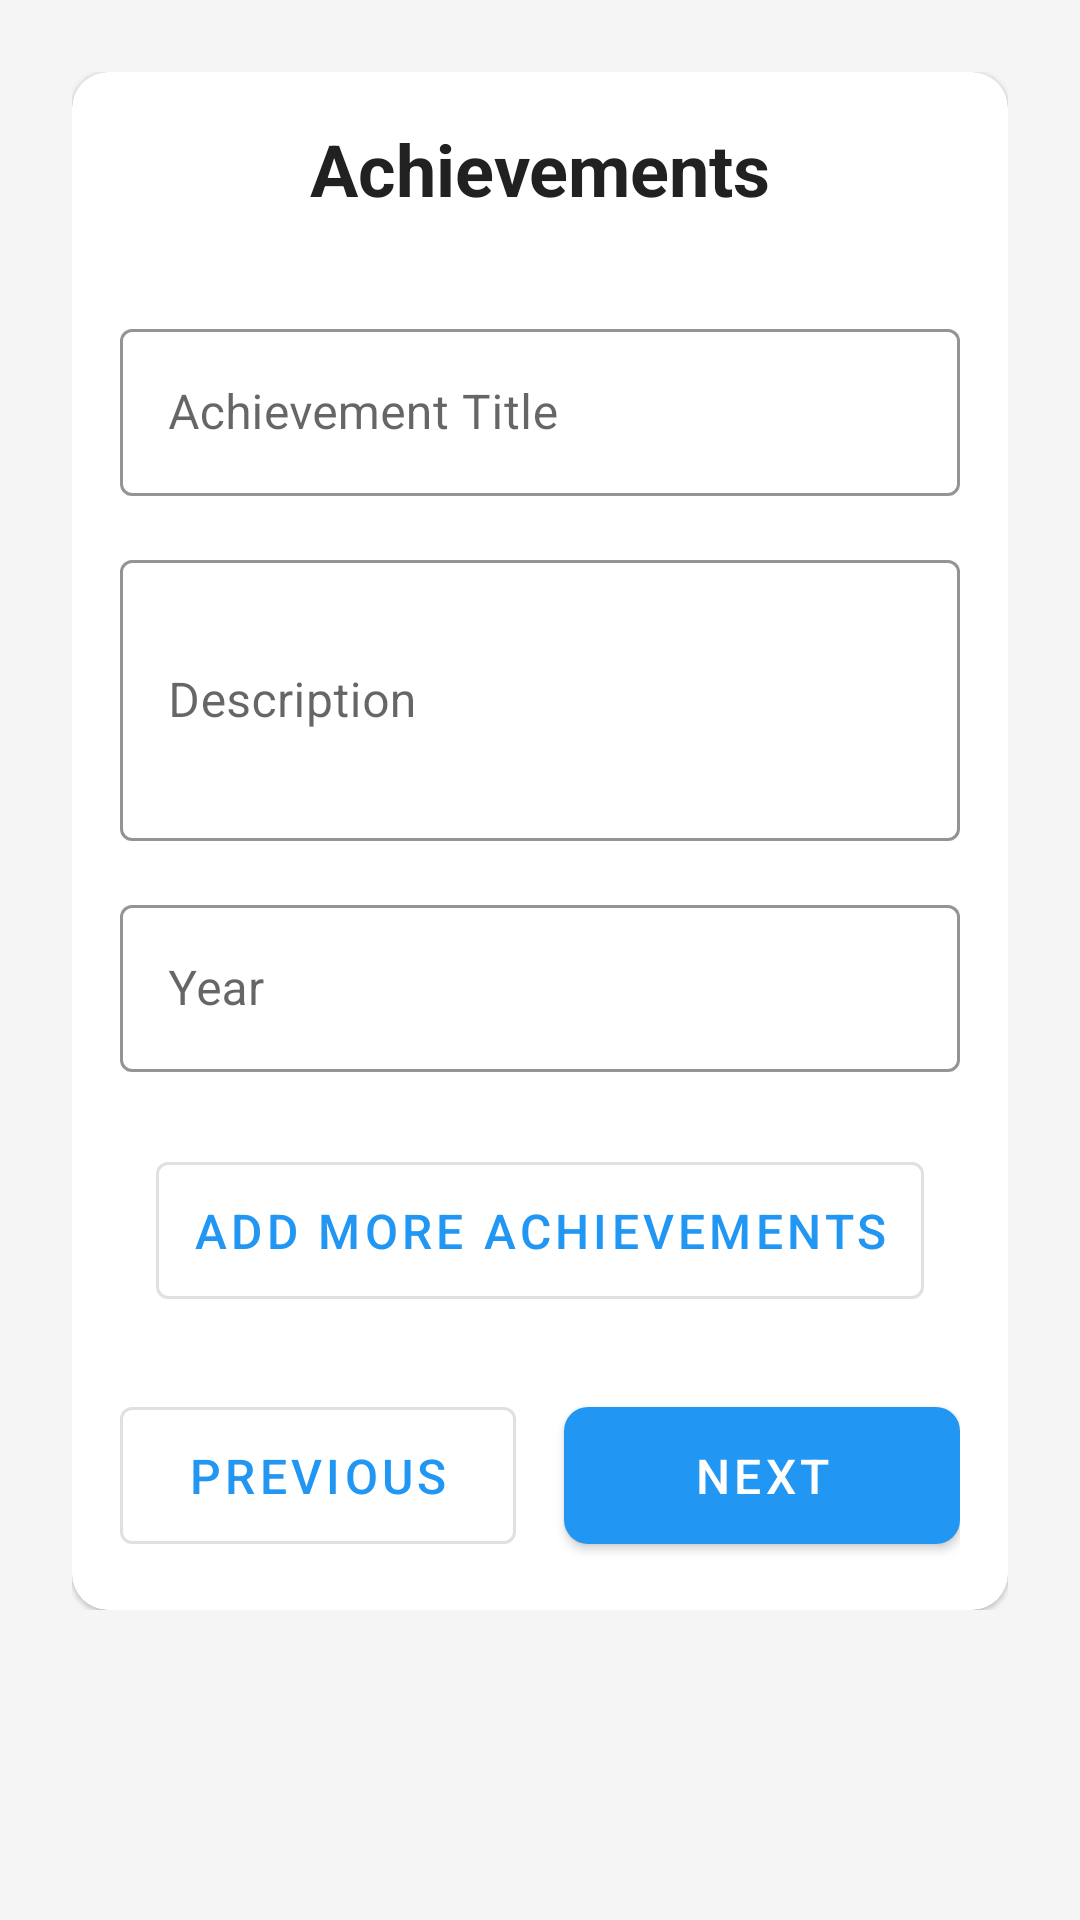

Layout XML and referenced resources for this Android screen:
<!-- AndroidManifest.xml: application theme Theme.App3 -->
<!-- res/layout/achievements_details.xml -->
<?xml version="1.0" encoding="utf-8"?>
<ScrollView xmlns:android="http://schemas.android.com/apk/res/android"
    xmlns:app="http://schemas.android.com/apk/res-auto"
    android:layout_width="match_parent"
    android:layout_height="match_parent"
    android:background="@color/background">

    <androidx.constraintlayout.widget.ConstraintLayout
        android:layout_width="match_parent"
        android:layout_height="wrap_content"
        android:padding="24dp">

        <com.google.android.material.card.MaterialCardView
            android:layout_width="match_parent"
            android:layout_height="wrap_content"
            android:elevation="4dp"
            app:cardCornerRadius="12dp"
            app:layout_constraintTop_toTopOf="parent">

            <LinearLayout
                android:layout_width="match_parent"
                android:layout_height="wrap_content"
                android:orientation="vertical"
                android:padding="16dp">

                <TextView
                    android:id="@+id/titleText"
                    android:layout_width="match_parent"
                    android:layout_height="wrap_content"
                    android:text="@string/achievements"
                    style="@style/TitleTextStyle" />

                <com.google.android.material.textfield.TextInputLayout
                    android:id="@+id/achievementTitleLayout"
                    android:layout_width="match_parent"
                    android:layout_height="wrap_content"
                    android:hint="Achievement Title"
                    style="@style/Widget.App.TextInputLayout">

                    <com.google.android.material.textfield.TextInputEditText
                        android:id="@+id/achievementTitleInput"
                        android:layout_width="match_parent"
                        android:layout_height="wrap_content" />
                </com.google.android.material.textfield.TextInputLayout>

                <com.google.android.material.textfield.TextInputLayout
                    android:id="@+id/descriptionLayout"
                    android:layout_width="match_parent"
                    android:layout_height="wrap_content"
                    android:hint="Description"
                    style="@style/Widget.App.TextInputLayout">

                    <com.google.android.material.textfield.TextInputEditText
                        android:id="@+id/descriptionInput"
                        android:layout_width="match_parent"
                        android:layout_height="wrap_content"
                        android:inputType="textMultiLine"
                        android:minLines="3" />
                </com.google.android.material.textfield.TextInputLayout>

                <com.google.android.material.textfield.TextInputLayout
                    android:id="@+id/yearLayout"
                    android:layout_width="match_parent"
                    android:layout_height="wrap_content"
                    android:hint="Year"
                    style="@style/Widget.App.TextInputLayout">

                    <com.google.android.material.textfield.TextInputEditText
                        android:id="@+id/yearInput"
                        android:layout_width="match_parent"
                        android:layout_height="wrap_content"
                        android:inputType="number" />
                </com.google.android.material.textfield.TextInputLayout>

                <com.google.android.material.button.MaterialButton
                    android:id="@+id/addMoreButton"
                    android:layout_width="wrap_content"
                    android:layout_height="wrap_content"
                    android:layout_gravity="center"
                    android:layout_marginTop="16dp"
                    android:text="Add More Achievements"
                    style="@style/Widget.MaterialComponents.Button.OutlinedButton" />

                <LinearLayout
                    android:layout_width="match_parent"
                    android:layout_height="wrap_content"
                    android:orientation="horizontal"
                    android:layout_marginTop="24dp">

                    <com.google.android.material.button.MaterialButton
                        android:id="@+id/previousButton"
                        android:layout_width="0dp"
                        android:layout_height="wrap_content"
                        android:layout_marginEnd="8dp"
                        android:layout_weight="1"
                        android:text="@string/previous"
                        style="@style/Widget.MaterialComponents.Button.OutlinedButton" />

                    <com.google.android.material.button.MaterialButton
                        android:id="@+id/nextButton"
                        android:layout_width="0dp"
                        android:layout_height="wrap_content"
                        android:layout_marginStart="8dp"
                        android:layout_weight="1"
                        android:text="@string/next" />
                </LinearLayout>
            </LinearLayout>
        </com.google.android.material.card.MaterialCardView>
    </androidx.constraintlayout.widget.ConstraintLayout>
</ScrollView>
<!-- resources referenced by this layout -->
<resources>
  <color name="background">#F5F5F5</color>
  <string name="achievements">Achievements</string>
  <string name="next">Next</string>
  <string name="previous">Previous</string>
  <style name="TitleTextStyle">
          <item name="android:textSize">24sp</item>
          <item name="android:textStyle">bold</item>
          <item name="android:textColor">@color/primary_text</item>
          <item name="android:layout_marginBottom">24dp</item>
          <item name="android:gravity">center</item>
      </style>
  <style name="Widget.App.TextInputLayout" parent="Widget.MaterialComponents.TextInputLayout.OutlinedBox">
          <item name="boxStrokeColor">@color/primary</item>
          <item name="hintTextColor">@color/primary</item>
          <item name="android:layout_marginTop">8dp</item>
          <item name="android:layout_marginBottom">8dp</item>
      </style>
  <style name="Theme.App3" parent="Theme.MaterialComponents.DayNight.NoActionBar">
          <item name="colorPrimary">@color/primary</item>
          <item name="colorPrimaryDark">@color/primary_dark</item>
          <item name="colorAccent">@color/accent</item>
          <item name="android:windowBackground">@color/background</item>
          <item name="android:statusBarColor">@color/primary_dark</item>
          
          
          <item name="textInputStyle">@style/Widget.App.TextInputLayout</item>
          
          
          <item name="materialButtonStyle">@style/Widget.App.Button</item>
          <item name="windowActionBar">false</item>
          <item name="windowNoTitle">true</item>
      </style>
  <color name="primary_text">#212121</color>
  <color name="primary">#2196F3</color>
  <color name="primary_dark">#1976D2</color>
  <color name="accent">#FF4081</color>
  <style name="Widget.App.Button" parent="Widget.MaterialComponents.Button">
          <item name="android:textColor">@color/white</item>
          <item name="android:padding">12dp</item>
          <item name="android:textSize">16sp</item>
          <item name="cornerRadius">8dp</item>
      </style>
  <color name="white">#FFFFFF</color>
</resources>
